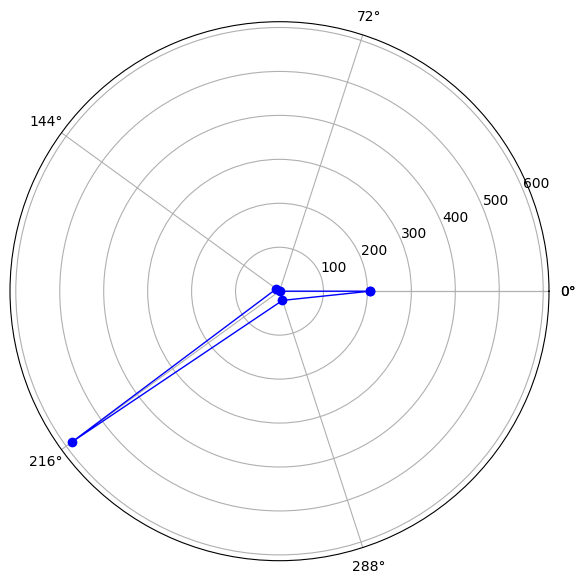

Write the Python code that produced this figure. (Note: this script raises an exception after producing the figure.)
# -*- coding: utf-8 -*-
"""
Created on Thu Jun 25 21:39:05 2020

[redacted]
"""

import numpy as np
import matplotlib.pyplot as plt

font = {'family': 'SimHei', 'weight': 'normal', 'size': 25}
plt.rcParams['font.sans-serif']=['SimHei']
plt.rcParams['axes.unicode_minus']=False
fig = plt.figure(figsize=(10,7))
labels = np.array(['total_nowconfirm',\
                   'total_suspect','total_dead','total_heal',\
                   'today_confirm']) # 标签
dataLenth = 5  # 数据长度
data_radar = np.array([206,0,9,584,22]) # 数据
angles = np.linspace(0, 2*np.pi, dataLenth, endpoint=False)  # 分割圆周长
data_radar = np.concatenate((data_radar, [data_radar[0]]))  # 闭合
angles = np.concatenate((angles, [angles[0]]))  # 闭合
plt.polar(angles, data_radar, 'bo-', linewidth=1)  # 做极坐标系
plt.thetagrids(angles * 180/np.pi, labels,fontsize=20)  # 做标签
plt.fill(angles, data_radar, facecolor='r', alpha=0.25)# 填充
plt.ylim(0, 500)
#plt.title('2020-06-20北京市疫情各方面数据雷达图',font)
#plt.savefig('img/2020-06-20北京市疫情各方面数据雷达图.jpg')
plt.show()
